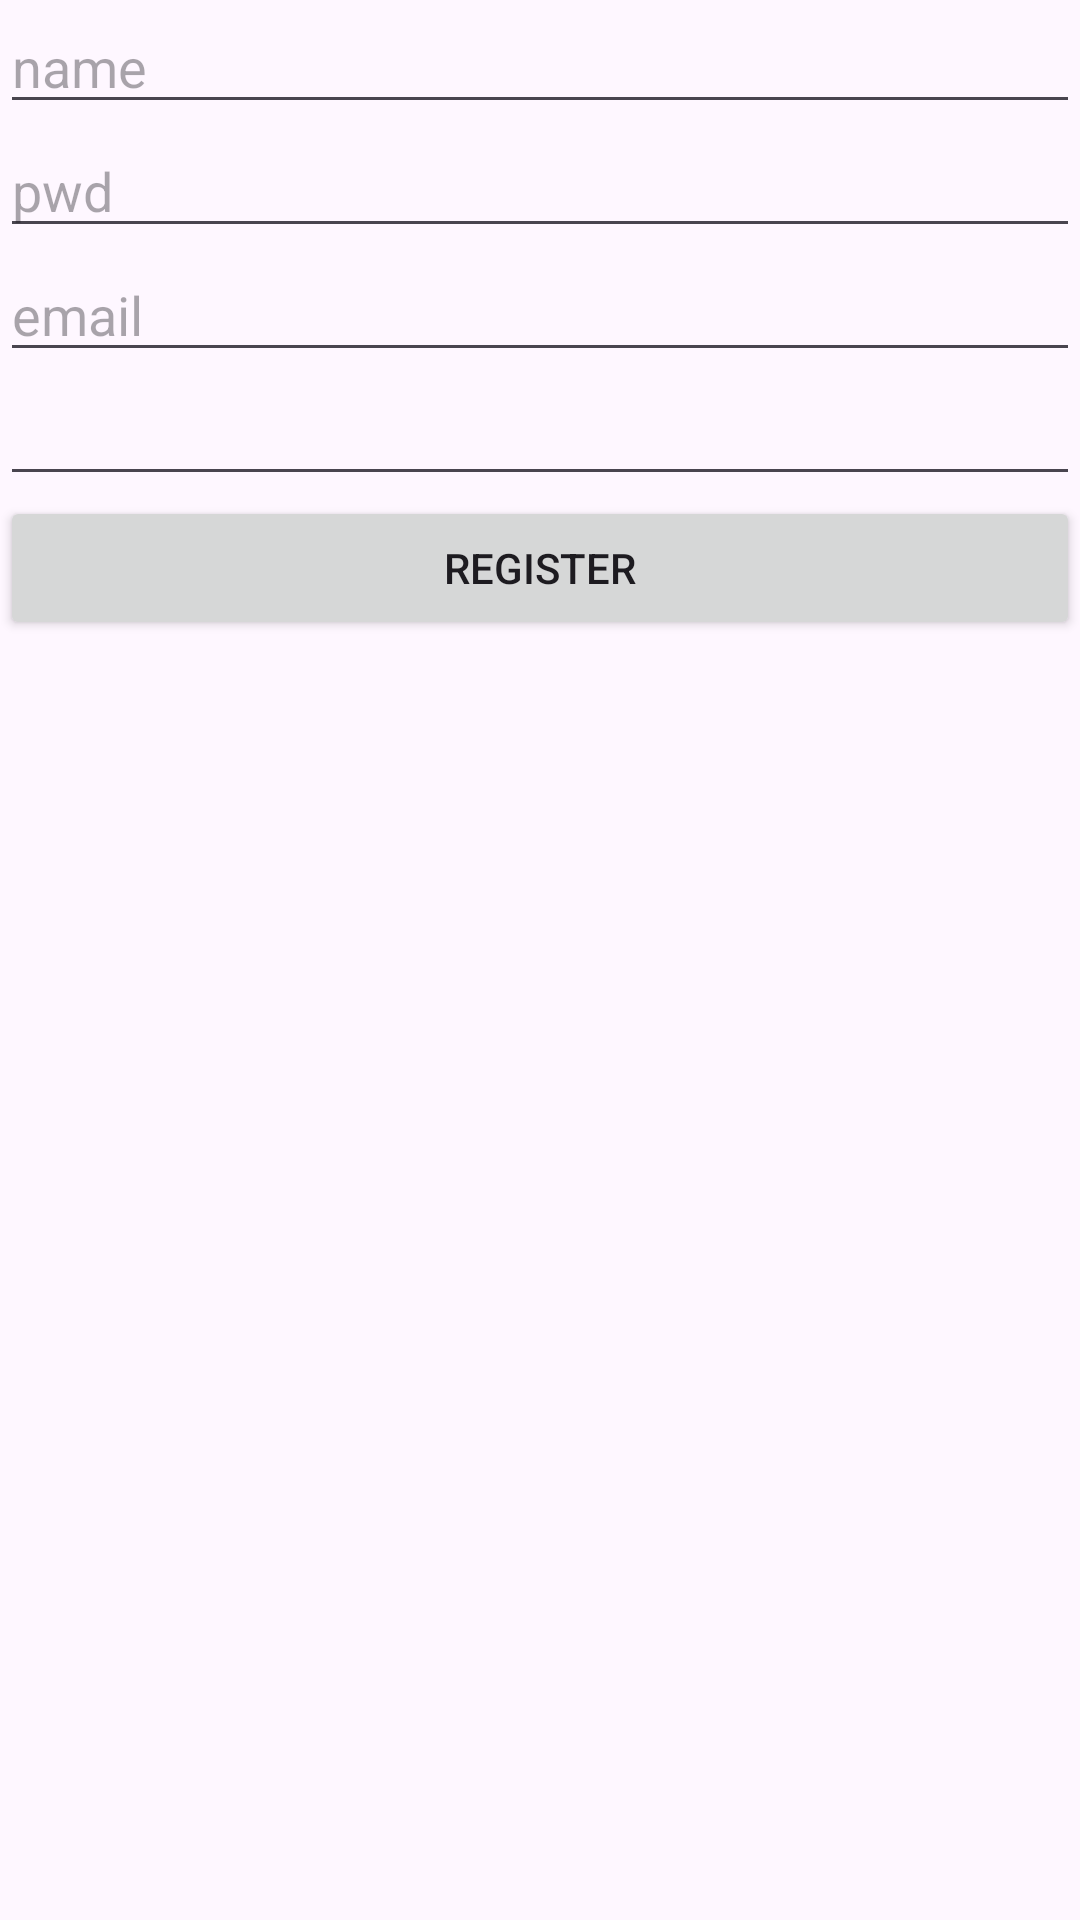

The Android layout XML behind this screen, and the referenced resources:
<!-- AndroidManifest.xml: application theme Theme.TowNumbers -->
<!-- res/layout/activity_register_screen.xml -->
<?xml version="1.0" encoding="utf-8"?>
<LinearLayout xmlns:android="http://schemas.android.com/apk/res/android"
    xmlns:app="http://schemas.android.com/apk/res-auto"
    xmlns:tools="http://schemas.android.com/tools"
    android:layout_width="match_parent"
    android:layout_height="match_parent"
    android:orientation="vertical"
    tools:context=".RegisterScreen">
    <EditText
        android:id="@+id/etName"
        android:layout_width="match_parent"
        android:layout_height="wrap_content"
        android:ems="10"
        android:inputType="text"
        android:hint="name"
        android:focusable="true"
        android:focusableInTouchMode="true"/>

    <EditText
        android:id="@+id/etPassword"
        android:layout_width="match_parent"
        android:layout_height="wrap_content"
        android:ems="10"
        android:hint="pwd"
        android:inputType="textPassword" />

    <EditText
        android:id="@+id/etEmailAddress"
        android:layout_width="match_parent"
        android:layout_height="wrap_content"
        android:ems="10"
        android:hint="email"
        android:inputType="textEmailAddress" />

    <EditText
        android:id="@+id/etPhone"
        android:layout_width="match_parent"
        android:layout_height="wrap_content"
        android:ems="10"

        android:inputType="phone" />

    <Button
        android:id="@+id/btRegister"
        android:layout_width="match_parent"
        android:layout_height="wrap_content"
        android:text="Register" />
</LinearLayout>
<!-- resources referenced by this layout -->
<resources>
  <style name="Theme.TowNumbers" parent="Base.Theme.TowNumbers" />
  <style name="Base.Theme.TowNumbers" parent="Theme.Material3.DayNight.NoActionBar">
          
          
      </style>
</resources>
